Run: headless pygame with SDL's dummy video driver; simulated clock (each Clock.tick advances the game by its frame time, no real sleeping); random seed 0; keys injected as events and as key.get_pressed() state; no mouse input.
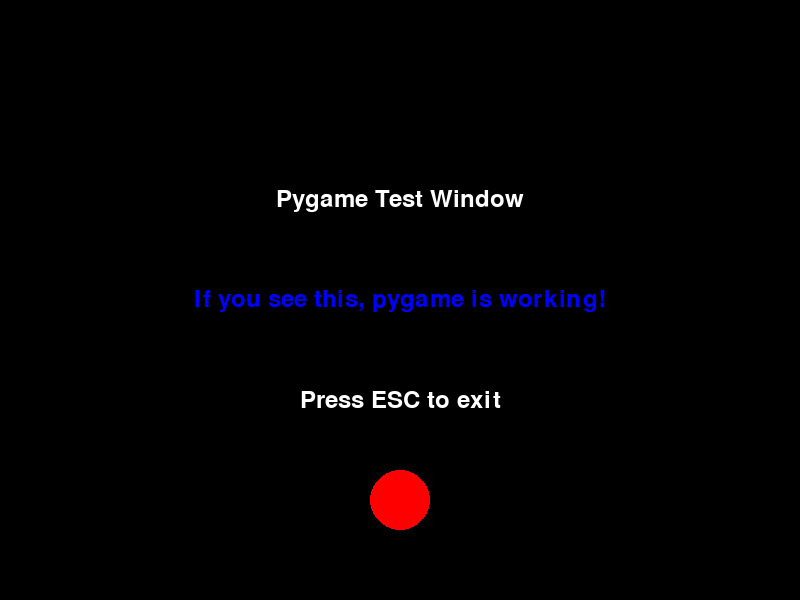
Frame 1 of 4 · flips 1–60 · no input
Frame 2 of 4 · flips 61–180 · tapped SPACE, RETURN · held RIGHT (→), D · screen unchanged from frame 1, image omitted
Frame 3 of 4 · flips 181–300 · held DOWN (↓), S · screen unchanged from frame 2, image omitted
Frame 4 of 4 · flips 301–420 · held LEFT (←), A, UP (↑), W · screen unchanged from frame 3, image omitted

The pygame program that drew these frames:

"""
Simple pygame test to verify pygame can open a window
"""

import pygame
import sys

def main():
    print("Initializing pygame...")
    pygame.init()
    
    print("Creating window...")
    screen = pygame.display.set_mode((800, 600))
    pygame.display.set_caption("Pygame Test Window")
    
    print("Window created! You should see a window.")
    print("Press ESC or close the window to exit.")
    
    clock = pygame.time.Clock()
    running = True
    
    # Colors
    BLACK = (0, 0, 0)
    WHITE = (255, 255, 255)
    BLUE = (0, 0, 255)
    
    font = pygame.font.Font(None, 36)
    
    while running:
        for event in pygame.event.get():
            if event.type == pygame.QUIT:
                running = False
            elif event.type == pygame.KEYDOWN:
                if event.key == pygame.K_ESCAPE:
                    running = False
        
        # Clear screen
        screen.fill(BLACK)
        
        # Draw some text
        text = font.render("Pygame Test Window", True, WHITE)
        text_rect = text.get_rect(center=(400, 200))
        screen.blit(text, text_rect)
        
        text2 = font.render("If you see this, pygame is working!", True, BLUE)
        text2_rect = text2.get_rect(center=(400, 300))
        screen.blit(text2, text2_rect)
        
        text3 = font.render("Press ESC to exit", True, WHITE)
        text3_rect = text3.get_rect(center=(400, 400))
        screen.blit(text3, text3_rect)
        
        # Draw a simple shape
        pygame.draw.circle(screen, (255, 0, 0), (400, 500), 30)
        
        pygame.display.flip()
        clock.tick(60)
    
    print("Closing pygame...")
    pygame.quit()
    print("Test complete!")
    sys.exit()

if __name__ == "__main__":
    try:
        main()
    except Exception as e:
        print(f"Error: {e}")
        import traceback
        traceback.print_exc()
        sys.exit(1)
